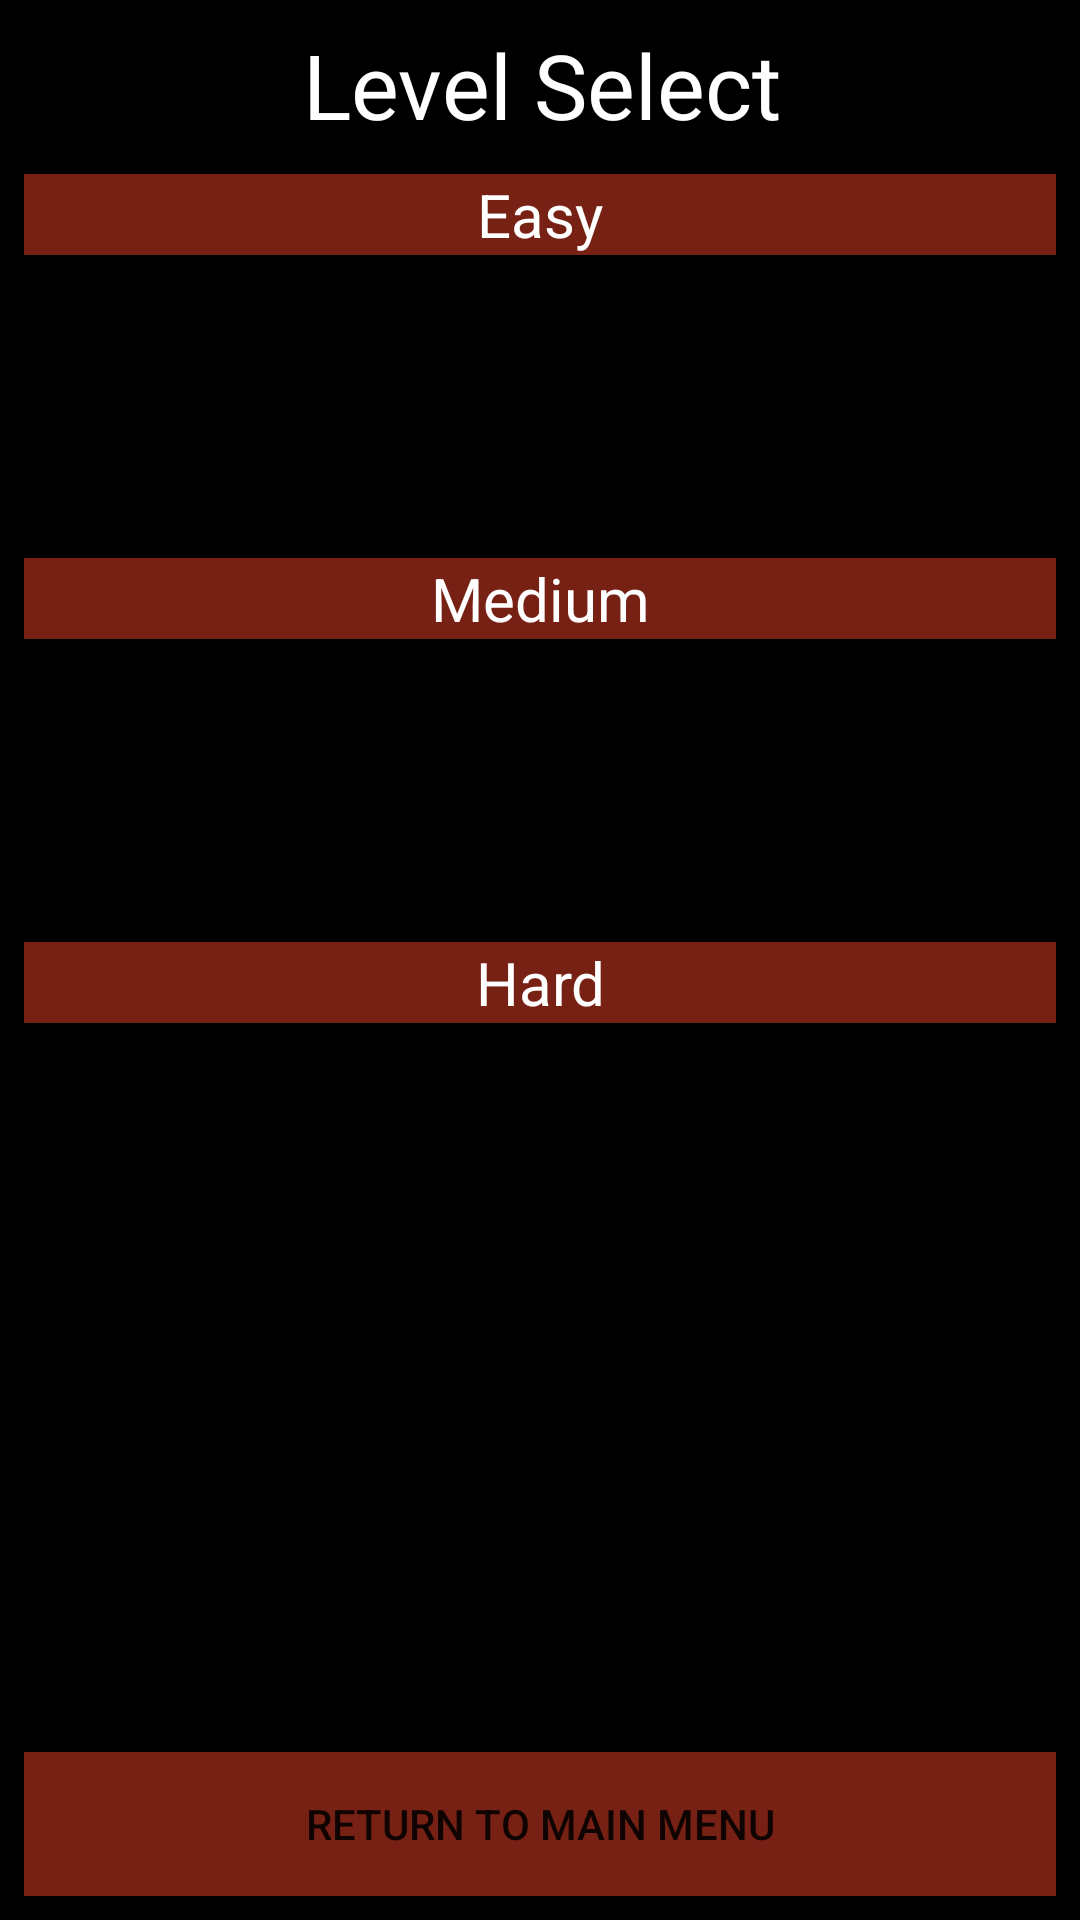

Android layout source for this screen:
<!-- AndroidManifest.xml: activity theme AppTheme.NoActionBar -->
<!-- res/layout/activity_level_select.xml -->
<?xml version="1.0" encoding="utf-8"?>

<android.support.design.widget.CoordinatorLayout xmlns:android="http://schemas.android.com/apk/res/android"
    xmlns:app="http://schemas.android.com/apk/res-auto"
    xmlns:tools="http://schemas.android.com/tools"
    android:id="@+id/lLevelConstraint"
    android:layout_width="match_parent"
    android:layout_height="match_parent"
    tools:context="io.robotbois.robotboisapp.activities.LevelSelectActivity">

    <android.support.design.widget.AppBarLayout
        android:layout_width="match_parent"
        android:layout_height="wrap_content"
        android:theme="@style/AppTheme.AppBarOverlay">

    </android.support.design.widget.AppBarLayout>

    <include
        layout="@layout/content_level_select"
        android:layout_height="match_parent"
        tools:layout_editor_absoluteY="284dp" />

</android.support.design.widget.CoordinatorLayout>
<!-- res/layout/content_level_select.xml (included above) -->
<?xml version="1.0" encoding="utf-8"?>

<android.support.constraint.ConstraintLayout xmlns:android="http://schemas.android.com/apk/res/android"
    xmlns:app="http://schemas.android.com/apk/res-auto"
    xmlns:tools="http://schemas.android.com/tools"
    android:layout_width="match_parent"
    android:layout_height="match_parent"
    android:background="#000000"
    app:layout_behavior="@string/appbar_scrolling_view_behavior"
    tools:context="io.robotbois.robotboisapp.activities.LevelSelectActivity"
    tools:showIn="@layout/activity_level_select">

    <TextView
        android:id="@+id/tvLevelSelect"
        android:layout_width="217dp"
        android:layout_height="42dp"
        android:layout_marginEnd="8dp"
        android:layout_marginStart="8dp"
        android:layout_marginTop="8dp"
        android:background="#000000"
        android:text="Level Select"
        android:textAlignment="center"
        android:textColor="#ffffff"

        android:textSize="30sp"
        app:layout_constraintEnd_toEndOf="parent"
        app:layout_constraintHorizontal_bias="0.503"
        app:layout_constraintStart_toStartOf="parent"
        app:layout_constraintTop_toTopOf="parent" />

    <TextView
        android:id="@+id/tvEasy"
        android:layout_width="match_parent"
        android:layout_height="wrap_content"
        android:layout_marginEnd="8dp"
        android:layout_marginStart="8dp"
        android:layout_marginTop="8dp"
        android:background="#772014"
        android:gravity="center"
        android:text="Easy"
        android:textColor="#ffffff"
        android:textSize="20sp"
        app:layout_constraintEnd_toEndOf="parent"
        app:layout_constraintHorizontal_bias="0.0"
        app:layout_constraintStart_toStartOf="parent"
        app:layout_constraintTop_toBottomOf="@+id/tvLevelSelect" />

    <TextView
        android:id="@+id/tvMedium"
        android:layout_width="match_parent"
        android:layout_height="wrap_content"
        android:layout_marginEnd="8dp"
        android:layout_marginStart="8dp"
        android:layout_marginTop="8dp"
        android:background="#772014"
        android:gravity="center"
        android:text="Medium"
        android:textColor="#ffffff"
        android:textSize="20sp"
        app:layout_constraintEnd_toEndOf="parent"
        app:layout_constraintHorizontal_bias="0.0"
        app:layout_constraintStart_toStartOf="parent"
        app:layout_constraintTop_toBottomOf="@+id/glEasyButtons" />

    <TextView
        android:id="@+id/tvHard"
        android:layout_width="match_parent"
        android:layout_height="wrap_content"
        android:layout_marginEnd="8dp"
        android:layout_marginStart="8dp"
        android:layout_marginTop="8dp"
        android:background="#772014"
        android:gravity="center"
        android:text="Hard"
        android:textColor="#ffffff"
        android:textSize="20sp"
        app:layout_constraintEnd_toEndOf="parent"
        app:layout_constraintHorizontal_bias="0.0"
        app:layout_constraintStart_toStartOf="parent"
        app:layout_constraintTop_toBottomOf="@+id/glMedButtons" />

    <GridLayout
        android:id="@+id/glHardButtons"
        android:layout_width="match_parent"
        android:layout_height="85dp"
        android:layout_marginEnd="8dp"
        android:layout_marginStart="8dp"
        android:layout_marginTop="8dp"
        android:columnCount="5"
        app:layout_constraintEnd_toEndOf="parent"
        app:layout_constraintHorizontal_bias="0.0"
        app:layout_constraintStart_toStartOf="parent"
        app:layout_constraintTop_toBottomOf="@+id/tvHard">

    </GridLayout>

    <GridLayout
        android:id="@+id/glMedButtons"
        android:layout_width="368dp"
        android:layout_height="85dp"
        android:layout_marginEnd="8dp"
        android:layout_marginStart="8dp"
        android:layout_marginTop="8dp"
        android:columnCount="5"
        app:layout_constraintEnd_toEndOf="parent"
        app:layout_constraintHorizontal_bias="0.0"
        app:layout_constraintStart_toStartOf="parent"
        app:layout_constraintTop_toBottomOf="@+id/tvMedium">

    </GridLayout>

    <GridLayout
        android:id="@+id/glEasyButtons"
        android:layout_width="match_parent"
        android:layout_height="85dp"
        android:layout_marginEnd="8dp"
        android:layout_marginStart="8dp"
        android:layout_marginTop="8dp"
        android:columnCount="5"
        app:layout_constraintEnd_toEndOf="parent"
        app:layout_constraintHorizontal_bias="0.0"
        app:layout_constraintStart_toStartOf="parent"
        app:layout_constraintTop_toBottomOf="@+id/tvEasy">

    </GridLayout>

    <Button
        android:id="@+id/bReturnMain"
        android:layout_width="match_parent"
        android:layout_height="wrap_content"
        android:layout_marginBottom="8dp"
        android:layout_marginEnd="8dp"
        android:layout_marginStart="8dp"
        android:background="#772014"
        android:text="Return to Main Menu"
        android:textColor="@color/common_google_signin_btn_text_dark_default"
        app:layout_constraintBottom_toBottomOf="parent"
        app:layout_constraintEnd_toEndOf="parent"
        app:layout_constraintStart_toStartOf="parent" />

</android.support.constraint.ConstraintLayout>
<!-- resources referenced by this layout -->
<resources>
  <style name="AppTheme.AppBarOverlay" parent="ThemeOverlay.AppCompat.Dark.ActionBar" />
  <style name="AppTheme.NoActionBar">
          <item name="windowActionBar">false</item>
          <item name="windowNoTitle">true</item>
      </style>
</resources>
